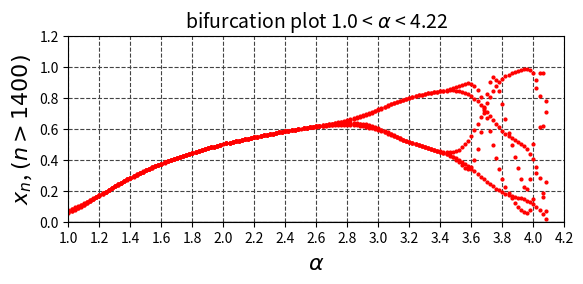

Recreate this plot in Python. (Note: this script raises an exception after producing the figure.)
import matplotlib.pyplot as plt
import numpy as np
from matplotlib.animation import FuncAnimation

CURVE_LINE_COLOR = "#0000FF"
RT_LINE_COLOR = "#FF0000"
XY_LINE_COLOR = "#00AA00"
X_AXIS_LINE_COLOR = "#000000"
Y_AXIS_LINE_COLOR = "#000000"
GRID_COLOR = "#444444"

LINE_WIDTH = 1
AXIS_LINE_WIDTH = 0.8
GRID_LINE_WIDTH = 0.8


FIGURE_SIZE = (10, 10)
Y_AXIS_MAX = 1.2
Y_AXIS_MIN = 0.0
X_AXIS_MAX = 4.2
X_AXIS_MIN = 1.0

TITLE_FONT_SIZE = 14
LABEL_FONT_SIZE = 16


fig = plt.figure(dpi=256)

plt.axes().set_aspect("equal")


def func(x: float, CONST_A: float) -> float:
    """ロジスティック写像の値を求める"""
    return CONST_A * x * (1 - x)


def get_limit_value(init_value: float, CONST_A, N_max: int, limit_const: int):

    ansX = [init_value]
    tmp_X = init_value
    X = func(x=tmp_X, CONST_A=CONST_A)
    ansX.append(X)
    # get logistic map value
    for num in range(N_max):
        tmp_X = X
        X = func(x=tmp_X, CONST_A=CONST_A)
        ansX.append(X)
    tmp_res = list(set(ansX[int(N_max * limit_const) :]))
    res = []
    for value in tmp_res:
        res.append((CONST_A, value))  # x[inf] limit value ( N -> inf )
    return res


def draw(n: int):
    print(f"plotting {n=} ...")
    N_max = 2000
    limit_const = 0.7
    plt.cla()
    plt.xlabel(r"$\alpha$", fontsize=LABEL_FONT_SIZE)
    plt.ylabel(rf"$x_n$, $(n > {int(N_max * limit_const)})$", fontsize=LABEL_FONT_SIZE)
    plt.grid(which="both", color=GRID_COLOR, linestyle="--", linewidth=GRID_LINE_WIDTH)
    plt.xticks(np.linspace(0, 4.2, 22))
    plt.axhline(0, color=X_AXIS_LINE_COLOR, linewidth=LINE_WIDTH)
    plt.axvline(0, color=Y_AXIS_LINE_COLOR, linewidth=LINE_WIDTH)
    plt.xlim(X_AXIS_MIN, X_AXIS_MAX)
    plt.ylim(Y_AXIS_MIN, Y_AXIS_MAX)
    N_max = 10
    start_CONST_A = 1.0
    end_CONST_A = 4.2
    init_value = 0.2
    tmp_res = []
    CONST_LIST = []
    tmp_const = start_CONST_A
    delta = 0.02
    for x in range(10 * n):
        CONST_LIST.append(tmp_const)
        if tmp_const > end_CONST_A:
            break
        tmp_const += delta
    plt.title(
        rf"bifurcation plot {start_CONST_A} < $\alpha$ < {tmp_const:.2f}",
        fontsize=TITLE_FONT_SIZE,
    )

    for CONST_A in CONST_LIST:
        tmp_res += get_limit_value(
            init_value=init_value, CONST_A=CONST_A, N_max=N_max, limit_const=limit_const
        )
    tmp_res_X = []
    tmp_res_Y = []
    for item in tmp_res:
        tmp_res_X.append(item[0])
        tmp_res_Y.append(item[1])
    # (CONST_A、x[n])にプロットする ( n > N_max*limit_const )
    plt.plot(tmp_res_X, tmp_res_Y, "o", ms=2, color=RT_LINE_COLOR)
    # plt.legend(loc="lower center", borderaxespad=1, fontsize=10)


FRAMES = 30
res = FuncAnimation(fig, draw, interval=50, frames=range(FRAMES))

# http://www.imagemagick.org/script/download.php#windowsのインストールが必要
res.save(f"bifurcation.gif", writer="imagemagick")
